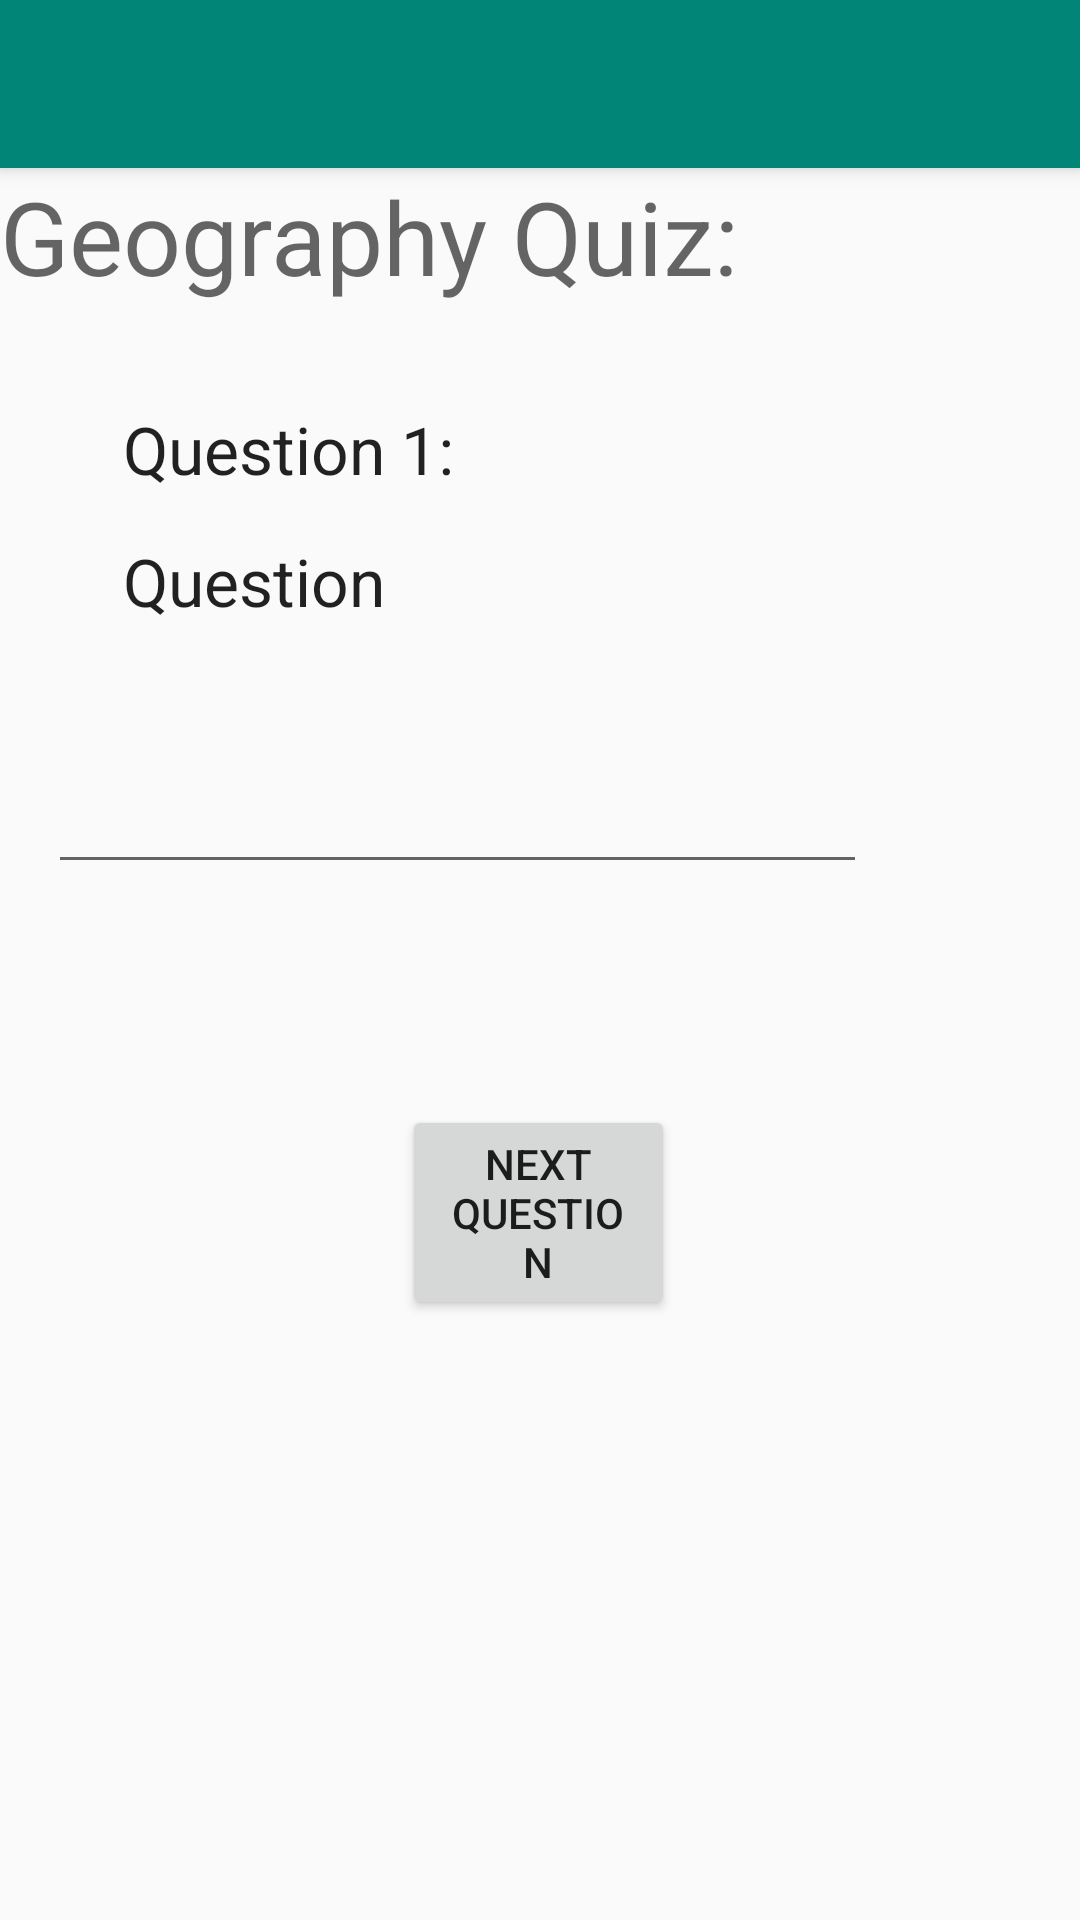

Here is an Android app screen rendered from its layout file. Give the layout XML and the strings, colors and styles it references.
<!-- AndroidManifest.xml: application theme AppTheme -->
<!-- res/layout/activity_geography_quiz.xml -->
<?xml version="1.0" encoding="utf-8"?>
<android.support.v4.widget.DrawerLayout xmlns:android="http://schemas.android.com/apk/res/android"
    xmlns:app="http://schemas.android.com/apk/res-auto"
    xmlns:tools="http://schemas.android.com/tools"
    android:id="@+id/drawer_layout"
    android:layout_width="match_parent"
    android:layout_height="match_parent"
    android:fitsSystemWindows="true"
    tools:context=".GeographyQuiz">

    <LinearLayout
        android:layout_width="match_parent"
        android:layout_height="match_parent"
        android:orientation="vertical">

        <android.support.v7.widget.Toolbar
            android:id="@+id/toolbar"
            android:layout_width="match_parent"
            android:layout_height="?android:attr/actionBarSize"
            android:background="@color/colorPrimary"
            android:elevation="4dp"
            android:popupTheme="@style/ThemeOverlay.AppCompat.Light"
            android:theme="@style/ThemeOverlay.AppCompat.Dark.ActionBar" />

        <RelativeLayout
            android:layout_width="match_parent"
            android:layout_height="match_parent">

            <TextView
                android:layout_width="wrap_content"
                android:layout_height="wrap_content"
                android:text="Geography Quiz:"
                android:textAppearance="@android:style/TextAppearance.Material.Display1" />

            <TextView
                android:id="@+id/questionNumber"
                android:layout_width="125dp"
                android:layout_height="31dp"
                android:layout_alignParentStart="true"
                android:layout_alignParentTop="true"
                android:layout_marginStart="41dp"
                android:layout_marginTop="79dp"
                android:text="Question 1:"
                android:textAppearance="@style/TextAppearance.AppCompat.Large" />

            <TextView
                android:id="@+id/questionContent"
                android:layout_width="336dp"
                android:layout_height="wrap_content"
                android:layout_alignParentStart="true"
                android:layout_alignParentTop="true"
                android:layout_alignParentEnd="true"
                android:layout_marginStart="41dp"
                android:layout_marginTop="123dp"
                android:layout_marginEnd="34dp"
                android:text="Question"
                android:textAppearance="@style/TextAppearance.AppCompat.Large" />

            <Button
                android:id="@+id/nextQuestion"
                android:layout_width="142dp"
                android:layout_height="wrap_content"
                android:layout_alignParentStart="true"
                android:layout_alignParentEnd="true"
                android:layout_alignParentBottom="true"
                android:layout_marginStart="134dp"
                android:layout_marginEnd="135dp"
                android:layout_marginBottom="200dp"
                android:text="Next Question" />

            <EditText
                android:id="@+id/answerText"
                android:layout_width="273dp"
                android:layout_height="wrap_content"
                android:layout_below="@+id/questionContent"
                android:layout_alignParentEnd="true"
                android:layout_marginTop="40dp"
                android:layout_marginEnd="71dp"
                android:ems="10"
                android:inputType="textPersonName"
                android:textAppearance="@style/TextAppearance.AppCompat.Large" />


        </RelativeLayout>
    </LinearLayout>

    <android.support.design.widget.NavigationView
        android:id="@+id/nav_view"
        android:layout_width="wrap_content"
        android:layout_height="match_parent"
        android:layout_gravity="start"
        app:headerLayout="@layout/nav_header"
        app:menu="@menu/drawer_menu" />



</android.support.v4.widget.DrawerLayout>
<!-- res/layout/nav_header.xml (included above) -->
<?xml version="1.0" encoding="utf-8"?>
<LinearLayout xmlns:android="http://schemas.android.com/apk/res/android"
    android:layout_width="match_parent"
    android:layout_height="176dp"
    android:background="@color/colorAccent"
    android:gravity="bottom"
    android:orientation="vertical"
    android:padding="16dp"
    android:theme="@style/ThemeOverlay.AppCompat.Dark">

    <ImageView
        android:layout_width="wrap_content"
        android:layout_height="wrap_content"
        android:layout_marginHorizontal="85dp"
        android:src="@mipmap/ic_launcher_round" />

    <TextView
        android:layout_width="wrap_content"
        android:layout_height="wrap_content"
        android:padding="8dp"
        android:layout_marginHorizontal="98dp"
        android:text="User"
        android:textAppearance="@style/TextAppearance.AppCompat.Body1" />

    <TextView
        android:layout_width="wrap_content"
        android:layout_height="wrap_content"
        android:layout_marginHorizontal="70dp"
        android:text="Current Session" />

</LinearLayout>
<!-- resources referenced by this layout -->
<resources>
  <color name="colorAccent">#D81B60</color>
  <color name="colorPrimary">#008577</color>
  <style name="AppTheme" parent="Theme.AppCompat.Light.NoActionBar">
          
          <item name="colorPrimary">@color/colorPrimary</item>
          <item name="colorPrimaryDark">@color/colorPrimaryDark</item>
          <item name="colorAccent">@color/colorAccent</item>
      </style>
  <color name="colorPrimaryDark">#00574B</color>
</resources>
